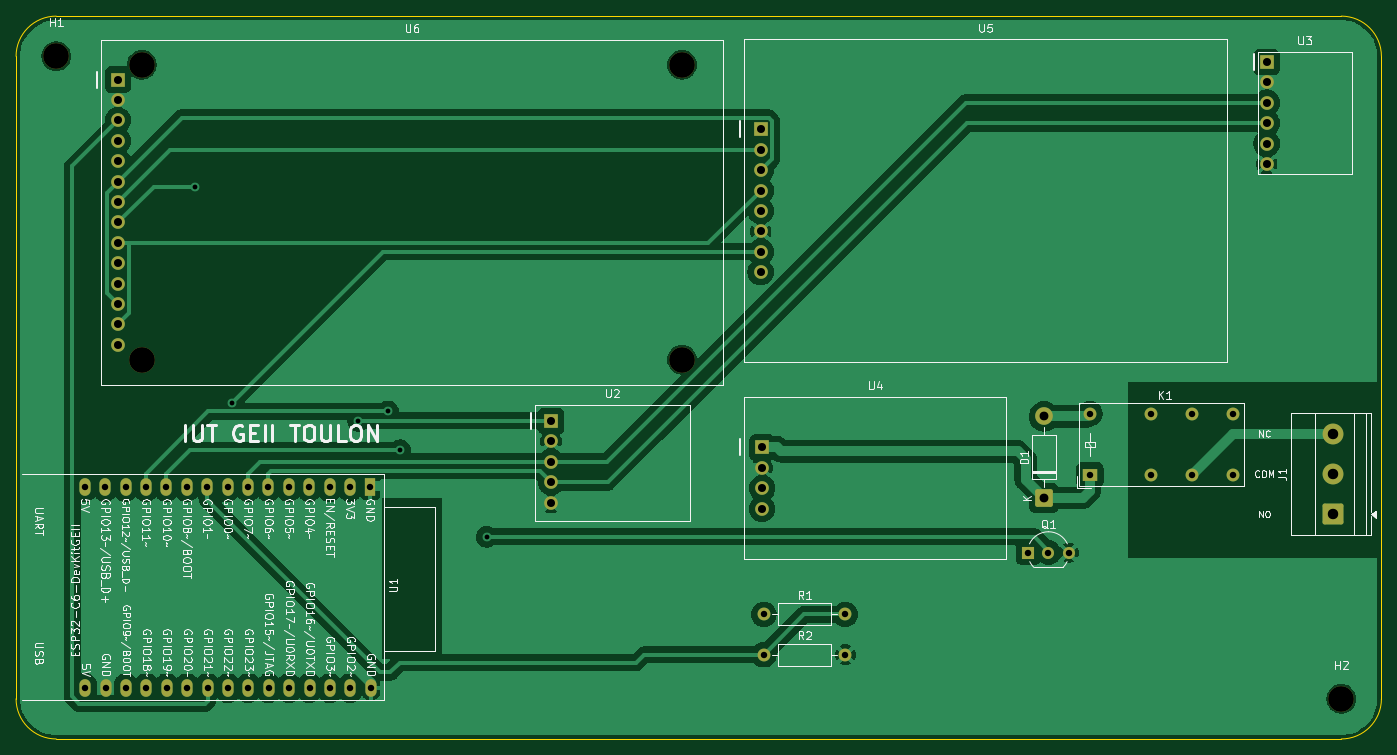
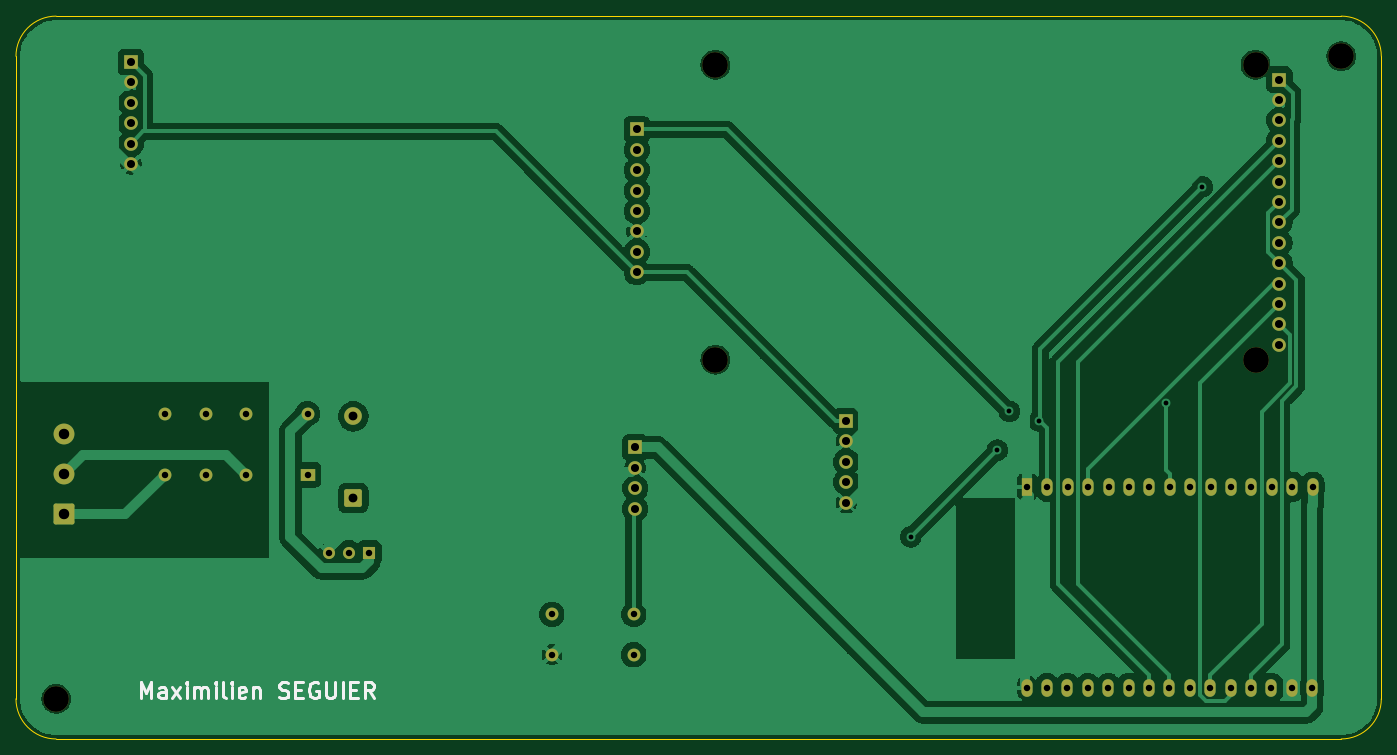
Circuit board: 9 layer files. Board 170.0 x 90.0 mm.
- bottom_copper: mSeguier-B_Cu.gbl (91123 bytes)
- bottom_mask: mSeguier-B_Mask.gbs (4128 bytes)
- bottom_silk: mSeguier-B_Silkscreen.gbo (7602 bytes)
- outline: mSeguier-Edge_Cuts.gm1 (985 bytes)
- top_copper: mSeguier-F_Cu.gtl (96453 bytes)
- top_mask: mSeguier-F_Mask.gts (4128 bytes)
- top_silk: mSeguier-F_Silkscreen.gto (137149 bytes)
- drill: mSeguier-NPTH.drl (412 bytes)
- drill: mSeguier-PTH.drl (1867 bytes)

=== bottom_copper: mSeguier-B_Cu.gbl (91123 bytes, source omitted) ===
=== bottom_mask: mSeguier-B_Mask.gbs ===
%TF.GenerationSoftware,KiCad,Pcbnew,10.0.8*%
%TF.CreationDate,2026-11-18T15:35:16+00:00*%
%TF.ProjectId,mSeguier,6d536567-7569-4657-922e-6b696361645f,rev?*%
%TF.SameCoordinates,Original*%
%TF.FileFunction,Soldermask,Bot*%
%TF.FilePolarity,Negative*%
%FSLAX46Y46*%
G04 Gerber Fmt 4.6, Leading zero omitted, Abs format (unit mm)*
G04 Created by KiCad (PCBNEW 10.0.8) date 2026-11-18 15:35:16*
%MOMM*%
%LPD*%
G01*
G04 APERTURE LIST*
G04 Aperture macros list*
%AMRoundRect*
0 Rectangle with rounded corners*
0 $1 Rounding radius*
0 $2 $3 $4 $5 $6 $7 $8 $9 X,Y pos of 4 corners*
0 Add a 4 corners polygon primitive as box body*
4,1,4,$2,$3,$4,$5,$6,$7,$8,$9,$2,$3,0*
0 Add four circle primitives for the rounded corners*
1,1,$1+$1,$2,$3*
1,1,$1+$1,$4,$5*
1,1,$1+$1,$6,$7*
1,1,$1+$1,$8,$9*
0 Add four rect primitives between the rounded corners*
20,1,$1+$1,$2,$3,$4,$5,0*
20,1,$1+$1,$4,$5,$6,$7,0*
20,1,$1+$1,$6,$7,$8,$9,0*
20,1,$1+$1,$8,$9,$2,$3,0*%
G04 Aperture macros list end*
%ADD10R,1.400000X2.200000*%
%ADD11O,1.400000X2.200000*%
%ADD12R,1.700000X1.700000*%
%ADD13C,1.700000*%
%ADD14RoundRect,0.250000X1.050000X-1.050000X1.050000X1.050000X-1.050000X1.050000X-1.050000X-1.050000X0*%
%ADD15C,2.600000*%
%ADD16R,1.500000X1.500000*%
%ADD17C,1.500000*%
%ADD18C,3.200000*%
%ADD19C,1.600000*%
%ADD20R,1.800000X1.600000*%
%ADD21RoundRect,0.249999X0.850001X-0.850001X0.850001X0.850001X-0.850001X0.850001X-0.850001X-0.850001X0*%
%ADD22C,2.200000*%
G04 APERTURE END LIST*
D10*
%TO.C,U1*%
X84110000Y-88600000D03*
D11*
X81570000Y-88600000D03*
X79030000Y-88600000D03*
X76490000Y-88600000D03*
X73950000Y-88600000D03*
X71410000Y-88600000D03*
X68870000Y-88600000D03*
X66330000Y-88600000D03*
X63790000Y-88600000D03*
X61250000Y-88600000D03*
X58710000Y-88600000D03*
X56170000Y-88600000D03*
X53630000Y-88600000D03*
X51090000Y-88600000D03*
X48550000Y-88600000D03*
X48600800Y-113644400D03*
X51140800Y-113644400D03*
X53680800Y-113644400D03*
X56220800Y-113644400D03*
X58760800Y-113644400D03*
X61300800Y-113644400D03*
X63840800Y-113644400D03*
X66380800Y-113644400D03*
X68920800Y-113644400D03*
X71460800Y-113644400D03*
X74000800Y-113644400D03*
X76540800Y-113644400D03*
X79080800Y-113644400D03*
X81620800Y-113644400D03*
X84160800Y-113644400D03*
%TD*%
D12*
%TO.C,U4*%
X132900000Y-83700000D03*
D13*
X132900000Y-86240000D03*
X132900000Y-88780000D03*
X132900000Y-91320000D03*
%TD*%
D14*
%TO.C,J1*%
X204000000Y-92000000D03*
D15*
X204000000Y-87000000D03*
X204000000Y-82000000D03*
%TD*%
D16*
%TO.C,Q1*%
X166000000Y-96800000D03*
D17*
X168540000Y-96800000D03*
X171080000Y-96800000D03*
%TD*%
D18*
%TO.C,H2*%
X205000000Y-115000000D03*
%TD*%
D19*
%TO.C,K1*%
X181320000Y-87100000D03*
X186400000Y-87100000D03*
X191480000Y-87100000D03*
X181320000Y-79480000D03*
X186400000Y-79480000D03*
X191480000Y-79480000D03*
D20*
X173700000Y-87100000D03*
D19*
X173700000Y-79480000D03*
%TD*%
D12*
%TO.C,U2*%
X106600000Y-80400000D03*
D13*
X106600000Y-82940000D03*
X106600000Y-85480000D03*
X106600000Y-88020000D03*
X106600000Y-90560000D03*
%TD*%
D19*
%TO.C,R1*%
X133100000Y-104500000D03*
X143260000Y-104500000D03*
%TD*%
%TO.C,R2*%
X133100000Y-109500000D03*
X143260000Y-109500000D03*
%TD*%
D21*
%TO.C,D1*%
X168000000Y-90000000D03*
D22*
X168000000Y-79840000D03*
%TD*%
D18*
%TO.C,H1*%
X45000000Y-35000000D03*
%TD*%
D12*
%TO.C,U5*%
X132700000Y-44100000D03*
D13*
X132700000Y-46640000D03*
X132700000Y-49180000D03*
X132700000Y-51720000D03*
X132700000Y-54260000D03*
X132700000Y-56800000D03*
X132700000Y-59340000D03*
X132700000Y-61880000D03*
%TD*%
D12*
%TO.C,U3*%
X195700000Y-35700000D03*
D13*
X195700000Y-38240000D03*
X195700000Y-40780000D03*
X195700000Y-43320000D03*
X195700000Y-45860000D03*
X195700000Y-48400000D03*
%TD*%
D18*
%TO.C,U6*%
X55660000Y-36050000D03*
X55660000Y-72770000D03*
X122920000Y-36050000D03*
X122920000Y-72770000D03*
D12*
X52700000Y-37900000D03*
D13*
X52700000Y-40440000D03*
X52700000Y-42980000D03*
X52700000Y-45520000D03*
X52700000Y-48060000D03*
X52700000Y-50600000D03*
X52700000Y-53140000D03*
X52700000Y-55680000D03*
X52700000Y-58220000D03*
X52700000Y-60760000D03*
X52700000Y-63300000D03*
X52700000Y-65840000D03*
X52700000Y-68380000D03*
X52700000Y-70920000D03*
%TD*%
M02*

=== bottom_silk: mSeguier-B_Silkscreen.gbo (7602 bytes, source omitted) ===
=== outline: mSeguier-Edge_Cuts.gm1 ===
%TF.GenerationSoftware,KiCad,Pcbnew,10.0.8*%
%TF.CreationDate,2026-11-18T15:35:16+00:00*%
%TF.ProjectId,mSeguier,6d536567-7569-4657-922e-6b696361645f,rev?*%
%TF.SameCoordinates,Original*%
%TF.FileFunction,Profile,NP*%
%FSLAX46Y46*%
G04 Gerber Fmt 4.6, Leading zero omitted, Abs format (unit mm)*
G04 Created by KiCad (PCBNEW 10.0.8) date 2026-11-18 15:35:16*
%MOMM*%
%LPD*%
G01*
G04 APERTURE LIST*
%TA.AperFunction,Profile*%
%ADD10C,0.100000*%
%TD*%
G04 APERTURE END LIST*
D10*
X40000000Y-35000000D02*
G75*
G02*
X45000000Y-30000000I5000000J0D01*
G01*
X40000000Y-115000000D02*
X40000000Y-35000000D01*
X45000000Y-30000000D02*
X205000000Y-30000000D01*
X45000000Y-120000000D02*
G75*
G02*
X40000000Y-115000000I0J5000000D01*
G01*
X205000000Y-30000000D02*
G75*
G02*
X210000000Y-35000000I0J-5000000D01*
G01*
X205000000Y-120000000D02*
X45000000Y-120000000D01*
X210000000Y-35000000D02*
X210000000Y-115000000D01*
X210000000Y-115000000D02*
G75*
G02*
X205000000Y-120000000I-5000000J0D01*
G01*
M02*

=== top_copper: mSeguier-F_Cu.gtl (96453 bytes, source omitted) ===
=== top_mask: mSeguier-F_Mask.gts ===
%TF.GenerationSoftware,KiCad,Pcbnew,10.0.8*%
%TF.CreationDate,2026-11-18T15:35:16+00:00*%
%TF.ProjectId,mSeguier,6d536567-7569-4657-922e-6b696361645f,rev?*%
%TF.SameCoordinates,Original*%
%TF.FileFunction,Soldermask,Top*%
%TF.FilePolarity,Negative*%
%FSLAX46Y46*%
G04 Gerber Fmt 4.6, Leading zero omitted, Abs format (unit mm)*
G04 Created by KiCad (PCBNEW 10.0.8) date 2026-11-18 15:35:16*
%MOMM*%
%LPD*%
G01*
G04 APERTURE LIST*
G04 Aperture macros list*
%AMRoundRect*
0 Rectangle with rounded corners*
0 $1 Rounding radius*
0 $2 $3 $4 $5 $6 $7 $8 $9 X,Y pos of 4 corners*
0 Add a 4 corners polygon primitive as box body*
4,1,4,$2,$3,$4,$5,$6,$7,$8,$9,$2,$3,0*
0 Add four circle primitives for the rounded corners*
1,1,$1+$1,$2,$3*
1,1,$1+$1,$4,$5*
1,1,$1+$1,$6,$7*
1,1,$1+$1,$8,$9*
0 Add four rect primitives between the rounded corners*
20,1,$1+$1,$2,$3,$4,$5,0*
20,1,$1+$1,$4,$5,$6,$7,0*
20,1,$1+$1,$6,$7,$8,$9,0*
20,1,$1+$1,$8,$9,$2,$3,0*%
G04 Aperture macros list end*
%ADD10R,1.400000X2.200000*%
%ADD11O,1.400000X2.200000*%
%ADD12R,1.700000X1.700000*%
%ADD13C,1.700000*%
%ADD14RoundRect,0.250000X1.050000X-1.050000X1.050000X1.050000X-1.050000X1.050000X-1.050000X-1.050000X0*%
%ADD15C,2.600000*%
%ADD16R,1.500000X1.500000*%
%ADD17C,1.500000*%
%ADD18C,3.200000*%
%ADD19C,1.600000*%
%ADD20R,1.800000X1.600000*%
%ADD21RoundRect,0.249999X0.850001X-0.850001X0.850001X0.850001X-0.850001X0.850001X-0.850001X-0.850001X0*%
%ADD22C,2.200000*%
G04 APERTURE END LIST*
D10*
%TO.C,U1*%
X84110000Y-88600000D03*
D11*
X81570000Y-88600000D03*
X79030000Y-88600000D03*
X76490000Y-88600000D03*
X73950000Y-88600000D03*
X71410000Y-88600000D03*
X68870000Y-88600000D03*
X66330000Y-88600000D03*
X63790000Y-88600000D03*
X61250000Y-88600000D03*
X58710000Y-88600000D03*
X56170000Y-88600000D03*
X53630000Y-88600000D03*
X51090000Y-88600000D03*
X48550000Y-88600000D03*
X48600800Y-113644400D03*
X51140800Y-113644400D03*
X53680800Y-113644400D03*
X56220800Y-113644400D03*
X58760800Y-113644400D03*
X61300800Y-113644400D03*
X63840800Y-113644400D03*
X66380800Y-113644400D03*
X68920800Y-113644400D03*
X71460800Y-113644400D03*
X74000800Y-113644400D03*
X76540800Y-113644400D03*
X79080800Y-113644400D03*
X81620800Y-113644400D03*
X84160800Y-113644400D03*
%TD*%
D12*
%TO.C,U4*%
X132900000Y-83700000D03*
D13*
X132900000Y-86240000D03*
X132900000Y-88780000D03*
X132900000Y-91320000D03*
%TD*%
D14*
%TO.C,J1*%
X204000000Y-92000000D03*
D15*
X204000000Y-87000000D03*
X204000000Y-82000000D03*
%TD*%
D16*
%TO.C,Q1*%
X166000000Y-96800000D03*
D17*
X168540000Y-96800000D03*
X171080000Y-96800000D03*
%TD*%
D18*
%TO.C,H2*%
X205000000Y-115000000D03*
%TD*%
D19*
%TO.C,K1*%
X181320000Y-87100000D03*
X186400000Y-87100000D03*
X191480000Y-87100000D03*
X181320000Y-79480000D03*
X186400000Y-79480000D03*
X191480000Y-79480000D03*
D20*
X173700000Y-87100000D03*
D19*
X173700000Y-79480000D03*
%TD*%
D12*
%TO.C,U2*%
X106600000Y-80400000D03*
D13*
X106600000Y-82940000D03*
X106600000Y-85480000D03*
X106600000Y-88020000D03*
X106600000Y-90560000D03*
%TD*%
D19*
%TO.C,R1*%
X133100000Y-104500000D03*
X143260000Y-104500000D03*
%TD*%
%TO.C,R2*%
X133100000Y-109500000D03*
X143260000Y-109500000D03*
%TD*%
D21*
%TO.C,D1*%
X168000000Y-90000000D03*
D22*
X168000000Y-79840000D03*
%TD*%
D18*
%TO.C,H1*%
X45000000Y-35000000D03*
%TD*%
D12*
%TO.C,U5*%
X132700000Y-44100000D03*
D13*
X132700000Y-46640000D03*
X132700000Y-49180000D03*
X132700000Y-51720000D03*
X132700000Y-54260000D03*
X132700000Y-56800000D03*
X132700000Y-59340000D03*
X132700000Y-61880000D03*
%TD*%
D12*
%TO.C,U3*%
X195700000Y-35700000D03*
D13*
X195700000Y-38240000D03*
X195700000Y-40780000D03*
X195700000Y-43320000D03*
X195700000Y-45860000D03*
X195700000Y-48400000D03*
%TD*%
D18*
%TO.C,U6*%
X55660000Y-36050000D03*
X55660000Y-72770000D03*
X122920000Y-36050000D03*
X122920000Y-72770000D03*
D12*
X52700000Y-37900000D03*
D13*
X52700000Y-40440000D03*
X52700000Y-42980000D03*
X52700000Y-45520000D03*
X52700000Y-48060000D03*
X52700000Y-50600000D03*
X52700000Y-53140000D03*
X52700000Y-55680000D03*
X52700000Y-58220000D03*
X52700000Y-60760000D03*
X52700000Y-63300000D03*
X52700000Y-65840000D03*
X52700000Y-68380000D03*
X52700000Y-70920000D03*
%TD*%
M02*

=== top_silk: mSeguier-F_Silkscreen.gto (137149 bytes, source omitted) ===
=== drill: mSeguier-NPTH.drl ===
M48
; DRILL file KiCad 10.0.8 date 2026-11-18T15:35:17
; FORMAT={-:-/ absolute / metric / decimal}
; #@! TF.CreationDate,2026-11-18T15:35:17+00:00
; #@! TF.GenerationSoftware,Kicad,Pcbnew,10.0.8
; #@! TF.FileFunction,NonPlated,1,2,NPTH
FMAT,2
METRIC
; #@! TA.AperFunction,NonPlated,NPTH,ComponentDrill
T1C3.200
%
G90
G05
T1
X45.0Y-35.0
X55.66Y-36.05
X55.66Y-72.77
X122.92Y-36.05
X122.92Y-72.77
X205.0Y-115.0
M30

=== drill: mSeguier-PTH.drl ===
M48
; DRILL file KiCad 10.0.8 date 2026-11-18T15:35:17
; FORMAT={-:-/ absolute / metric / decimal}
; #@! TF.CreationDate,2026-11-18T15:35:17+00:00
; #@! TF.GenerationSoftware,Kicad,Pcbnew,10.0.8
; #@! TF.FileFunction,Plated,1,2,PTH
FMAT,2
METRIC
; #@! TA.AperFunction,Plated,PTH,ViaDrill
T1C0.600
; #@! TA.AperFunction,Plated,PTH,ComponentDrill
T2C0.800
; #@! TA.AperFunction,Plated,PTH,ComponentDrill
T3C1.000
; #@! TA.AperFunction,Plated,PTH,ComponentDrill
T4C1.100
; #@! TA.AperFunction,Plated,PTH,ComponentDrill
T5C1.300
%
G90
G05
T1
X62.294Y-51.243
X66.831Y-78.164
X82.6Y-80.4
X86.313Y-79.215
X87.808Y-84.04
X98.592Y-94.825
T2
X48.55Y-88.6
X48.601Y-113.644
X51.09Y-88.6
X51.141Y-113.644
X53.63Y-88.6
X53.681Y-113.644
X56.17Y-88.6
X56.221Y-113.644
X58.71Y-88.6
X58.761Y-113.644
X61.25Y-88.6
X61.301Y-113.644
X63.79Y-88.6
X63.841Y-113.644
X66.33Y-88.6
X66.381Y-113.644
X68.87Y-88.6
X68.921Y-113.644
X71.41Y-88.6
X71.461Y-113.644
X73.95Y-88.6
X74.001Y-113.644
X76.49Y-88.6
X76.541Y-113.644
X79.03Y-88.6
X79.081Y-113.644
X81.57Y-88.6
X81.621Y-113.644
X84.11Y-88.6
X84.161Y-113.644
X133.1Y-104.5
X133.1Y-109.5
X143.26Y-104.5
X143.26Y-109.5
X166.0Y-96.8
X168.54Y-96.8
X171.08Y-96.8
X173.7Y-79.48
X173.7Y-87.1
X181.32Y-79.48
X181.32Y-87.1
X186.4Y-79.48
X186.4Y-87.1
X191.48Y-79.48
X191.48Y-87.1
T3
X52.7Y-37.9
X52.7Y-40.44
X52.7Y-42.98
X52.7Y-45.52
X52.7Y-48.06
X52.7Y-50.6
X52.7Y-53.14
X52.7Y-55.68
X52.7Y-58.22
X52.7Y-60.76
X52.7Y-63.3
X52.7Y-65.84
X52.7Y-68.38
X52.7Y-70.92
X106.6Y-80.4
X106.6Y-82.94
X106.6Y-85.48
X106.6Y-88.02
X106.6Y-90.56
X132.7Y-44.1
X132.7Y-46.64
X132.7Y-49.18
X132.7Y-51.72
X132.7Y-54.26
X132.7Y-56.8
X132.7Y-59.34
X132.7Y-61.88
X132.9Y-83.7
X132.9Y-86.24
X132.9Y-88.78
X132.9Y-91.32
X195.7Y-35.7
X195.7Y-38.24
X195.7Y-40.78
X195.7Y-43.32
X195.7Y-45.86
X195.7Y-48.4
T4
X168.0Y-79.84
X168.0Y-90.0
T5
X204.0Y-82.0
X204.0Y-87.0
X204.0Y-92.0
M30
